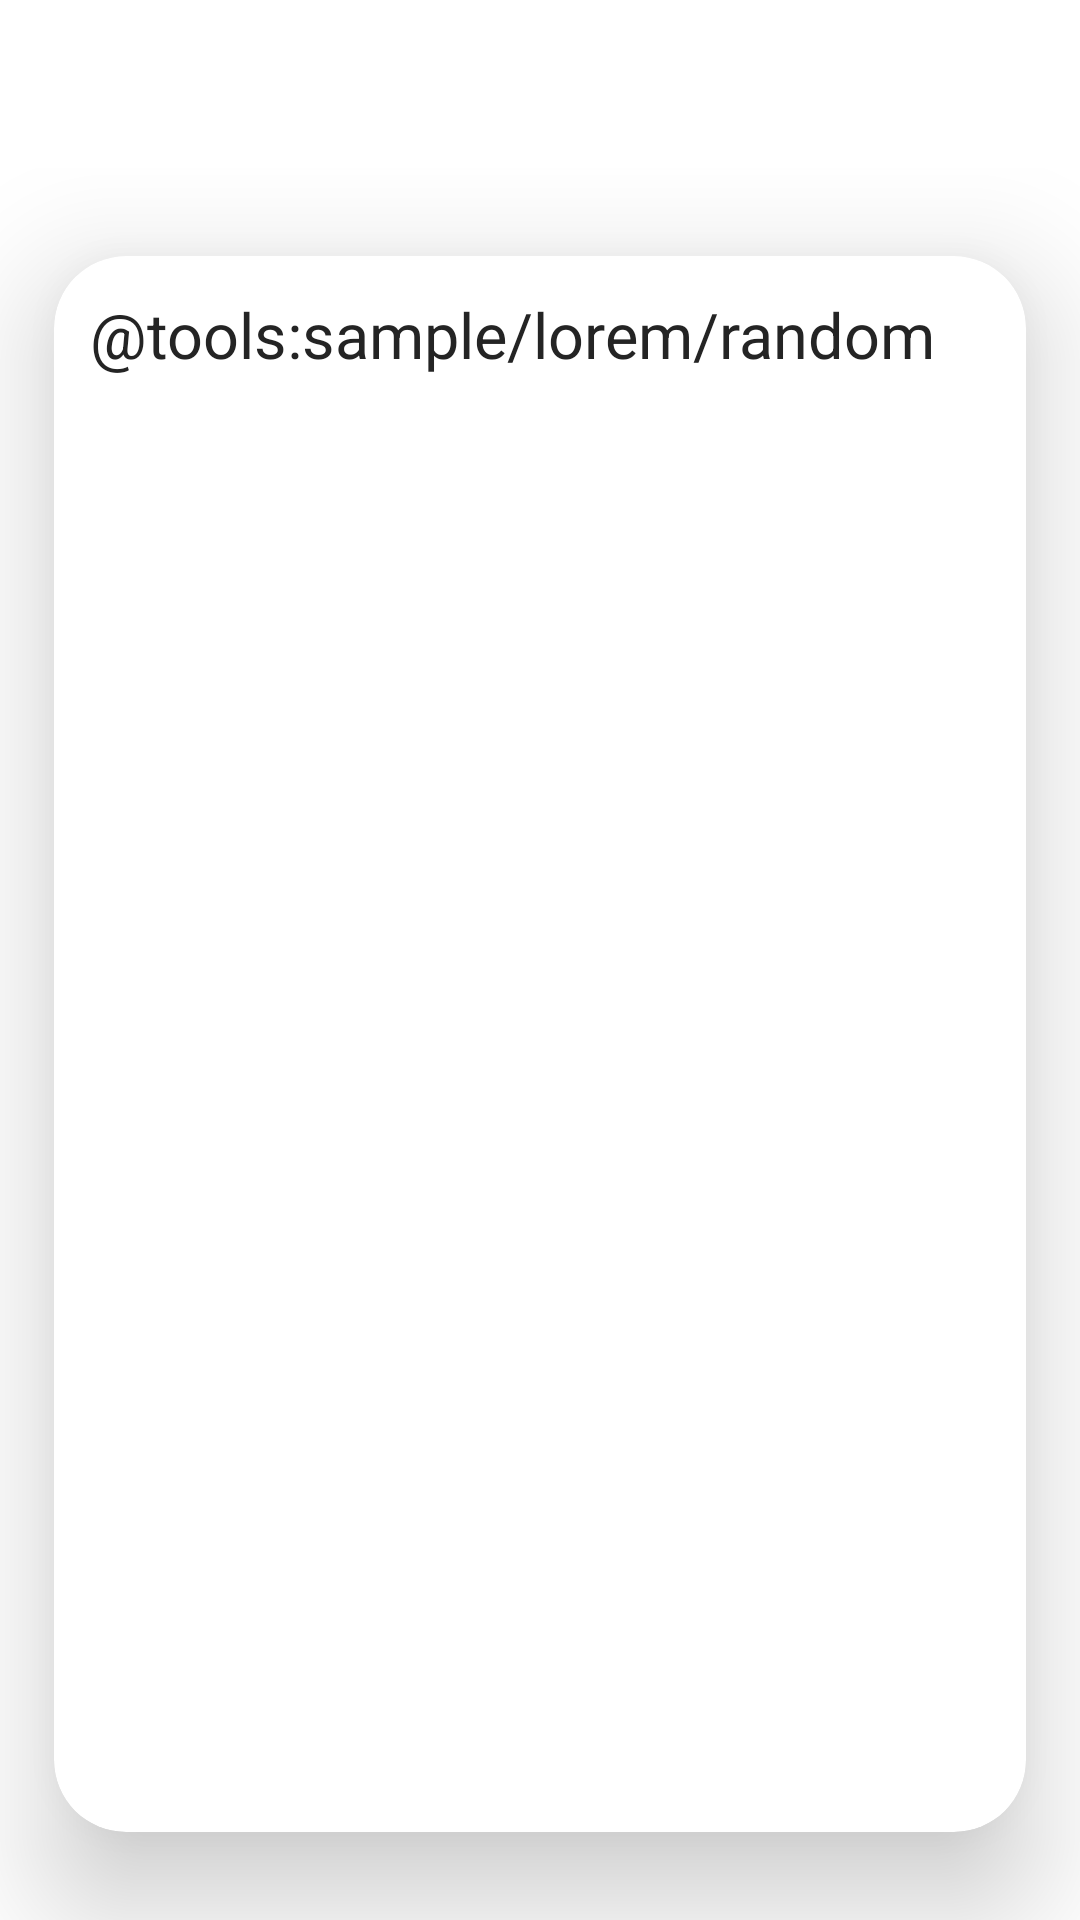

Here is an Android app screen rendered from its layout file. Give the layout XML and the strings, colors and styles it references.
<!-- AndroidManifest.xml: application theme Theme.IslamiApp -->
<!-- res/layout/activity_hadeth_details.xml -->
<?xml version="1.0" encoding="utf-8"?>
<androidx.coordinatorlayout.widget.CoordinatorLayout xmlns:android="http://schemas.android.com/apk/res/android"
    xmlns:app="http://schemas.android.com/apk/res-auto"
    xmlns:tools="http://schemas.android.com/tools"
    android:id="@+id/main"
    android:layout_width="match_parent"
    android:layout_height="match_parent"
    android:background="@drawable/background"
    tools:context=".ui.hadethDetails.HadethDetailsActivity">

    <com.google.android.material.appbar.AppBarLayout
        android:layout_width="match_parent"
        android:layout_height="wrap_content"
        android:background="@color/transparent"
        app:elevation="0dp"


        >

        <androidx.appcompat.widget.Toolbar
            android:id="@+id/content_hadeth"
            android:layout_width="match_parent"
            android:layout_height="wrap_content"
            android:background="@color/transparent"

            >

            <TextView
                android:id="@+id/chapter_title"
                style="@style/toolbarTextStyle"
                android:layout_width="wrap_content"
                android:layout_height="wrap_content"
                android:layout_gravity="center"
                tools:text="Islami"

                />
        </androidx.appcompat.widget.Toolbar>
    </com.google.android.material.appbar.AppBarLayout>


    <include
        android:id="@+id/content"
        layout="@layout/content_hadeth_detail" />
</androidx.coordinatorlayout.widget.CoordinatorLayout>
<!-- res/layout/content_hadeth_detail.xml (included above) -->
<?xml version="1.0" encoding="utf-8"?>
<androidx.constraintlayout.widget.ConstraintLayout xmlns:android="http://schemas.android.com/apk/res/android"
    xmlns:app="http://schemas.android.com/apk/res-auto"
    xmlns:tools="http://schemas.android.com/tools"
    android:layout_width="match_parent"
    android:layout_height="match_parent"
    app:layout_behavior="@string/appbar_scrolling_view_behavior"
    tools:showIn="@layout/activity_hadeth_details">


    <androidx.cardview.widget.CardView
        android:layout_width="0dp"
        android:layout_height="0dp"
        app:cardCornerRadius="24dp"
        app:cardElevation="24dp"
        app:contentPadding="12dp"
        app:layout_constraintBottom_toBottomOf="parent"
        app:layout_constraintEnd_toEndOf="parent"
        app:layout_constraintHeight_percent="0.9"
        app:layout_constraintHorizontal_bias="0.5"
        app:layout_constraintStart_toStartOf="parent"
        app:layout_constraintTop_toTopOf="parent"
        app:layout_constraintVertical_bias="0.5"
        app:layout_constraintWidth_percent="0.9"


        >

        <ScrollView
            android:layout_width="match_parent"
            android:layout_height="wrap_content">

            <TextView
                android:id="@+id/content"
                style="@style/bodyRegular"
                android:layout_width="wrap_content"
                android:layout_height="wrap_content"
                tools:text="@tools:sample/lorem/random"

                />

        </ScrollView>


    </androidx.cardview.widget.CardView>

</androidx.constraintlayout.widget.ConstraintLayout>
<!-- resources referenced by this layout -->
<resources>
  <color name="transparent">#00000000</color>
  <style name="bodyRegular">
          <item name="android:textSize">21sp</item>
          <item name="android:textColor">@color/black_text_color</item>
          <item name="font">@font/regular_messeri</item>
      </style>
  <style name="toolbarTextStyle">
          <item name="android:textSize">30sp</item>
          <item name="android:textColor">@color/black</item>
          <item name="font">@font/bold_messeri</item>
      </style>
  <style name="Theme.IslamiApp" parent="Theme.MaterialComponents.DayNight.NoActionBar">
          
          <item name="colorPrimary">@color/gold</item>
          <item name="colorPrimaryVariant">@color/gold2</item>
          <item name="colorOnPrimary">@color/white</item>
          
          <item name="colorSecondary">@color/gold</item>
          <item name="colorSecondaryVariant">@color/gold2</item>
          <item name="colorOnSecondary">@color/black</item>
          
          <item name="android:statusBarColor">?attr/colorPrimaryVariant</item>
          
      </style>
  <color name="black_text_color">#242424</color>
  <color name="black">#FF000000</color>
  <color name="gold">#B7935F</color>
  <color name="gold2">#765D3A</color>
  <color name="white">#FFFFFFFF</color>
</resources>
